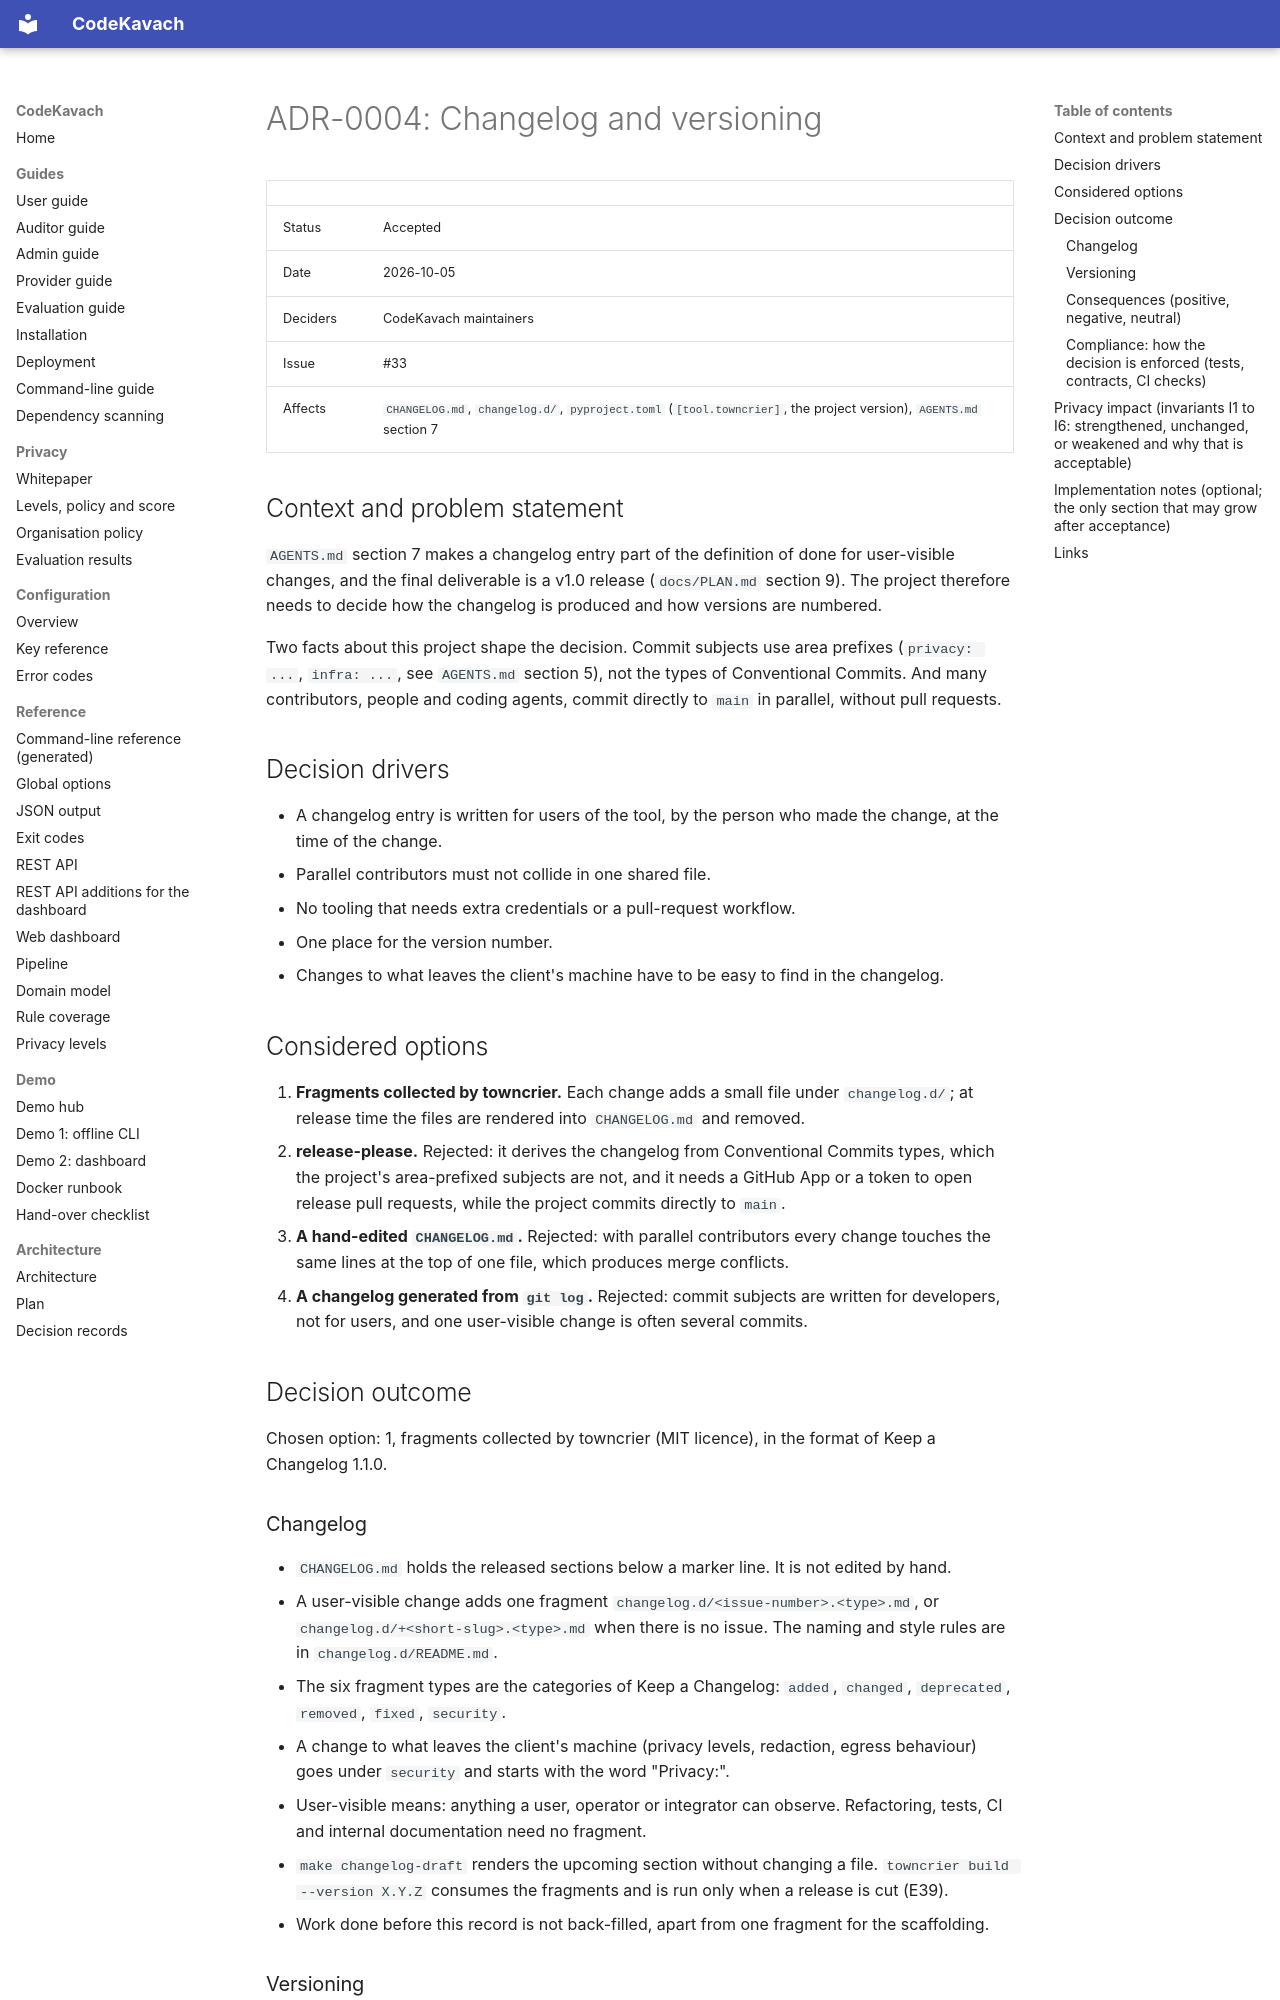

repository: jatinsingh1603/Source-Code-Review-Tool-TIET · page: adr/0004-changelog-and-versioning/index.html · generator: mkdocs

# ADR-0004: Changelog and versioning

| | |
|---|---|
| Status | Accepted |
| Date | 2026-10-05 |
| Deciders | CodeKavach maintainers |
| Issue | #33 |
| Affects | `CHANGELOG.md`, `changelog.d/`, `pyproject.toml` (`[tool.towncrier]`, the project version), `AGENTS.md` section 7 |

## Context and problem statement

`AGENTS.md` section 7 makes a changelog entry part of the definition of done for user-visible changes, and the final deliverable is a v1.0 release (`docs/PLAN.md` section 9). The project therefore needs to decide how the changelog is produced and how versions are numbered.

Two facts about this project shape the decision. Commit subjects use area prefixes (`privacy: ...`, `infra: ...`, see `AGENTS.md` section 5), not the types of Conventional Commits. And many contributors, people and coding agents, commit directly to `main` in parallel, without pull requests.

## Decision drivers

- A changelog entry is written for users of the tool, by the person who made the change, at the time of the change.
- Parallel contributors must not collide in one shared file.
- No tooling that needs extra credentials or a pull-request workflow.
- One place for the version number.
- Changes to what leaves the client's machine have to be easy to find in the changelog.

## Considered options

1. **Fragments collected by towncrier.** Each change adds a small file under `changelog.d/`; at release time the files are rendered into `CHANGELOG.md` and removed.
2. **release-please.** Rejected: it derives the changelog from Conventional Commits types, which the project's area-prefixed subjects are not, and it needs a GitHub App or a token to open release pull requests, while the project commits directly to `main`.
3. **A hand-edited `CHANGELOG.md`.** Rejected: with parallel contributors every change touches the same lines at the top of one file, which produces merge conflicts.
4. **A changelog generated from `git log`.** Rejected: commit subjects are written for developers, not for users, and one user-visible change is often several commits.

## Decision outcome

Chosen option: 1, fragments collected by towncrier (MIT licence), in the format of Keep a Changelog 1.1.0.
